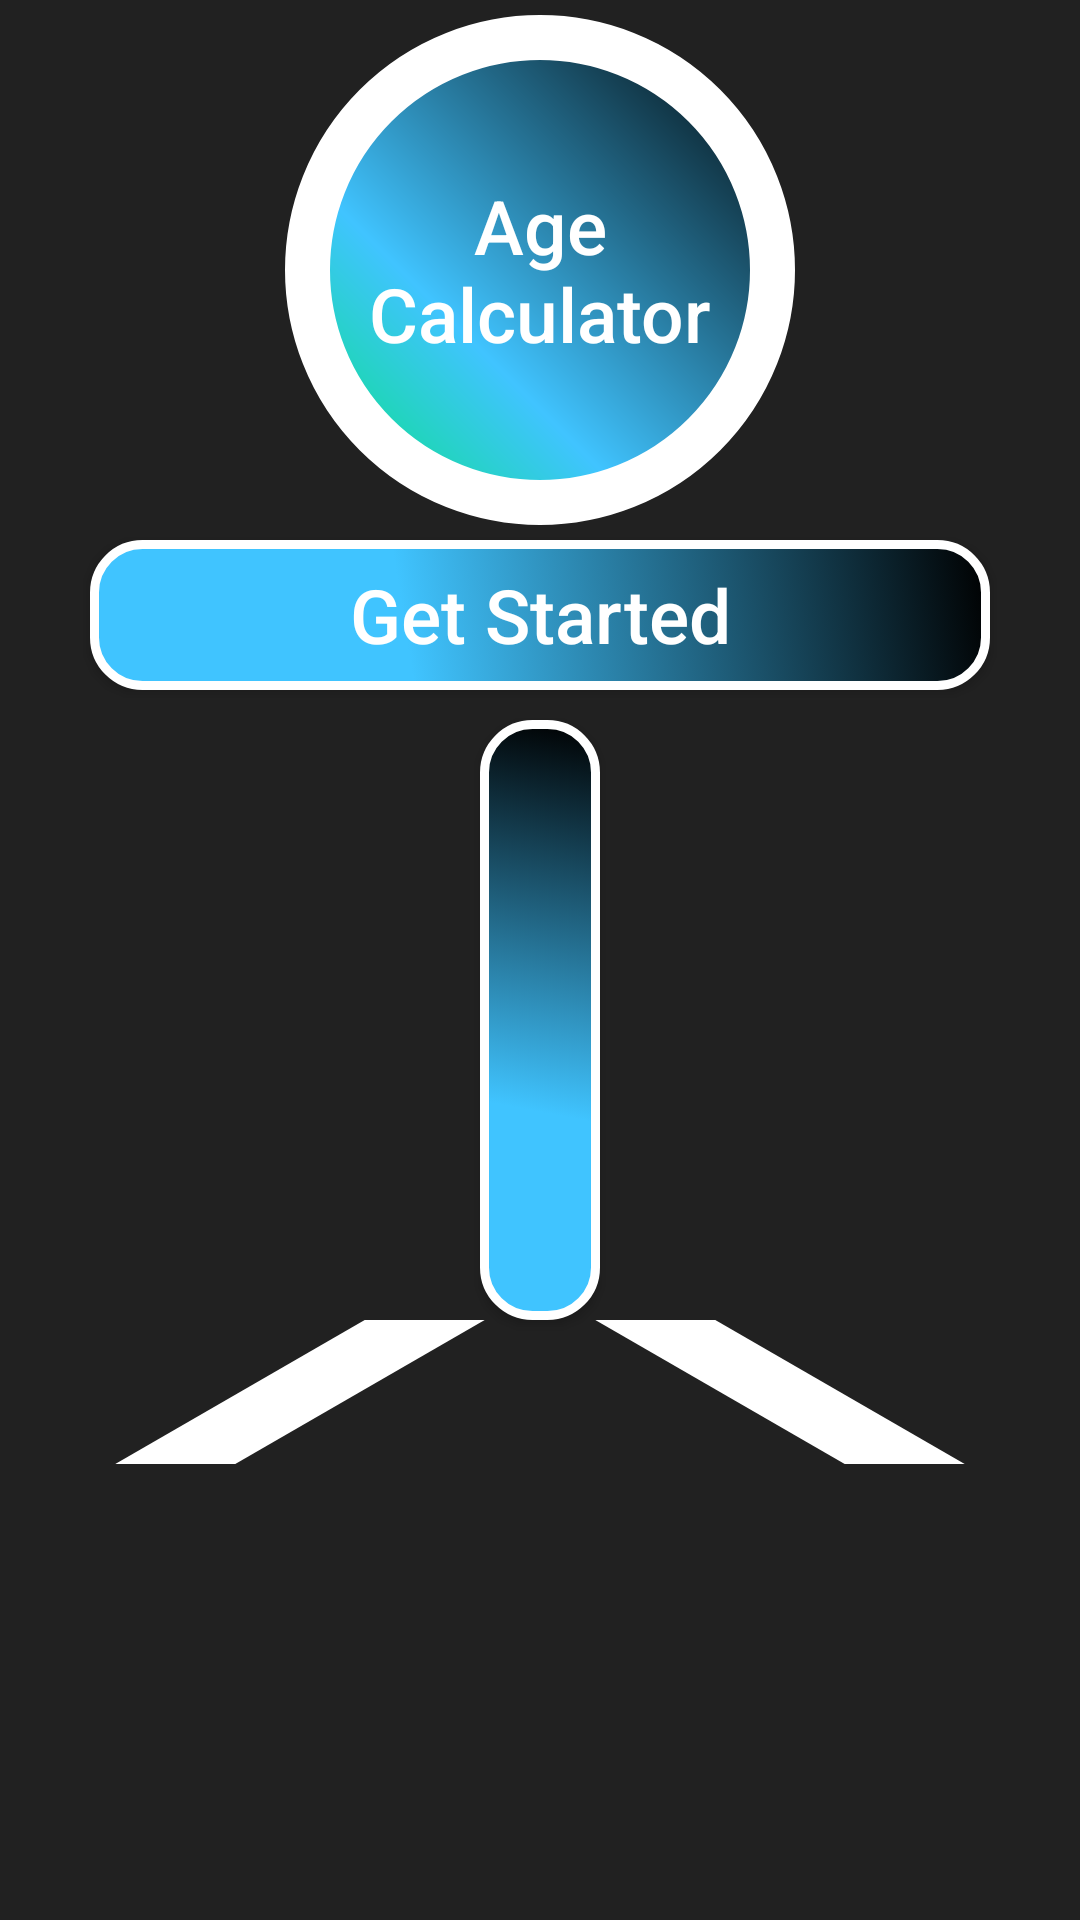

Produce the Android XML layout that renders to this screen, including the resource entries it uses.
<!-- AndroidManifest.xml: application theme AppTheme -->
<!-- res/layout/content_main.xml -->
<?xml version="1.0" encoding="utf-8"?>
<LinearLayout xmlns:android="http://schemas.android.com/apk/res/android"
    xmlns:app="http://schemas.android.com/apk/res-auto"
    xmlns:tools="http://schemas.android.com/tools"
    android:layout_width="match_parent"
    android:layout_height="match_parent"
    android:background="@color/colorBlack"
    android:gravity="center_horizontal"
    android:orientation="vertical"
    app:layout_behavior="@string/appbar_scrolling_view_behavior"
    tools:context=".MainActivity"
    tools:showIn="@layout/activity_main">

    <Button
        android:id="@+id/btn1"
        android:layout_width="170dp"
        android:layout_height="170dp"
        android:layout_marginTop="5dp"
        android:background="@drawable/roundedbutton"
        android:gravity="center"
        android:padding="15dp"
        android:text="Age Calculator"
        android:textAllCaps="false"
        android:textColor="@color/colorWhite"
        android:textSize="25sp" />

    <Button
        android:id="@+id/btn2"
        android:layout_width="300dp"
        android:layout_height="50dp"
        android:layout_marginTop="5dp"
        android:background="@drawable/selectorbtn"
        android:gravity="center"
        android:onClick="ageCal"
        android:text="Get Started"
        android:textAllCaps="false"
        android:textColor="@color/colorWhite"
        android:textSize="25dp" />

    <Button
        android:id="@+id/btn3"
        android:layout_width="40dp"
        android:layout_height="200dp"
        android:layout_marginTop="10dp"
        android:background="@drawable/selectorbtn"
        android:gravity="center" />


    <RelativeLayout
        android:layout_width="match_parent"
        android:layout_height="match_parent"
        android:layout_marginBottom="20dp">

        <Button
            android:id="@+id/btn4"
            android:layout_width="200dp"
            android:layout_height="wrap_content"
            android:layout_alignParentLeft="true"
            android:background="@drawable/diagonalshape" />

        <Button
            android:id="@+id/btn5"
            android:layout_width="200dp"
            android:layout_height="wrap_content"
            android:layout_alignParentRight="true"
            android:background="@drawable/diagonalshape_right" />

    </RelativeLayout>


</LinearLayout>
<!-- res/layout/activity_main.xml (included above) -->
<?xml version="1.0" encoding="utf-8"?>
<android.support.design.widget.CoordinatorLayout xmlns:android="http://schemas.android.com/apk/res/android"
    xmlns:app="http://schemas.android.com/apk/res-auto"
    xmlns:tools="http://schemas.android.com/tools"
    android:layout_width="match_parent"
    android:layout_height="match_parent"
    tools:context=".MainActivity">

    <android.support.design.widget.AppBarLayout
        android:layout_width="match_parent"
        android:layout_height="wrap_content"
        android:theme="@style/AppTheme.AppBarOverlay">

        <android.support.v7.widget.Toolbar
            android:id="@+id/toolbar"
            android:layout_width="match_parent"
            android:layout_height="?attr/actionBarSize"
            android:background="@color/colorSky"
            app:popupTheme="@style/AppTheme.PopupOverlay" />

    </android.support.design.widget.AppBarLayout>

    <include layout="@layout/content_main" />

    <android.support.design.widget.FloatingActionButton
        android:id="@+id/fab"
        android:layout_width="wrap_content"
        android:layout_height="wrap_content"
        android:layout_gravity="bottom|end"
        android:layout_margin="@dimen/fab_margin"
        app:srcCompat="@android:drawable/btn_star_big_on" />

</android.support.design.widget.CoordinatorLayout>
<!-- resources referenced by this layout -->
<resources>
  <color name="colorBlack">#212121</color>
  <color name="colorSky">#40C4FF</color>
  <color name="colorWhite">#ffffff</color>
  <!-- drawable diagonalshape (drawable) -->
  <?xml version="1.0" encoding="utf-8"?>
  <layer-list xmlns:android="http://schemas.android.com/apk/res/android">
      <item>
          <rotate
              android:fromDegrees="150"
              android:pivotX="50%"
              android:pivotY="50%"
              android:toDegrees="0">
              <shape
                  android:shape="line"
                  android:top="1dip">
                  <stroke
                      android:width="20dp"
                      android:color="@color/colorWhite"/>
              </shape>
  
          </rotate>
      </item>
  </layer-list>
  <!-- drawable diagonalshape_right (drawable) -->
  <?xml version="1.0" encoding="utf-8"?>
  <layer-list xmlns:android="http://schemas.android.com/apk/res/android">
      <item>
          <rotate
              android:fromDegrees="30"
              android:pivotX="50%"
              android:pivotY="50%"
              android:toDegrees="0">
              <shape
                  android:shape="line"
                  android:top="1dip">
                  <stroke
                      android:width="20dp"
                      android:color="@color/colorWhite"/>
              </shape>
  
          </rotate>
      </item>
  </layer-list>
  <!-- drawable roundedbutton (drawable) -->
  <?xml version="1.0" encoding="utf-8"?>
  <shape xmlns:android="http://schemas.android.com/apk/res/android"
      android:shape="rectangle">
      <solid android:color="@color/colorSky" />
      <gradient
          android:angle="45"
          android:centerColor="@color/colorSky"
          android:centerX="35%"
          android:endColor="#000000"
          android:startColor="@color/colorGreen"
          android:type="linear" />
      <corners
          android:bottomLeftRadius="180dp"
          android:bottomRightRadius="180dp"
          android:topLeftRadius="180dp"
          android:topRightRadius="180dp" />
      <stroke
          android:width="15dp"
          android:color="@color/colorWhite" />
  </shape>
  <!-- drawable selectorbtn (drawable) -->
  <?xml version="1.0" encoding="utf-8"?>
  <selector xmlns:android="http://schemas.android.com/apk/res/android">
  
      <item android:drawable="@drawable/buttonshape_pressed" android:state_pressed="true"/>
      <item android:drawable="@drawable/buttonshape"/>
  
  
  </selector>
  <style name="AppTheme.AppBarOverlay" parent="ThemeOverlay.AppCompat.Dark.ActionBar" />
  <style name="AppTheme.PopupOverlay" parent="ThemeOverlay.AppCompat.Light" />
  <style name="AppTheme" parent="Theme.AppCompat.Light.DarkActionBar">
          
          <item name="colorPrimary">@color/colorSky</item>
          <item name="colorPrimaryDark">@color/colorSky</item>
          <item name="colorAccent">@color/colorSky</item>
      </style>
  <color name="colorGreen">#00E676</color>
  <!-- drawable buttonshape (drawable) -->
  <?xml version="1.0" encoding="utf-8"?>
  <shape xmlns:android="http://schemas.android.com/apk/res/android"
      android:shape="rectangle">
  
      <corners android:radius="16dp" />
      <gradient
          android:angle="45"
          android:centerColor="@color/colorSky"
          android:centerX="35%"
          android:endColor="#000000"
          android:startColor="@color/colorSky"
          android:type="linear" />
      <padding
          android:bottom="0dp"
          android:left="0dp"
          android:right="0dp"
          android:top="0dp" />
      <size
          android:width="300dp"
          android:height="60dp" />
      <stroke
          android:width="3dp"
          android:color="@color/colorWhite" />
  
  </shape>
  <color name="button_pressed">#1c76bb</color>
</resources>
